Dataset: data (GitHub, TeddyDharma/Food-Recommender). Classes: ayam betutu, beberuk terong, coto makassar, gudeg, kerak telor, mie aceh, nasi kuning, nasi pecel, papeda, pempek, peuyeum, rawon, rendang, sate madura, serabi, soto banjar, soto lamongan, tahu sumedang.

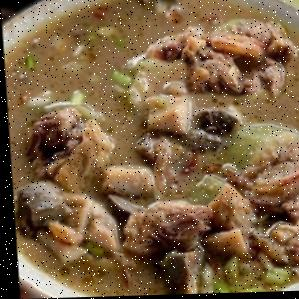
Label: coto makassar

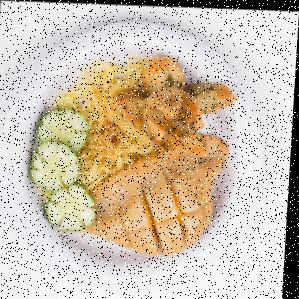
Label: pempek

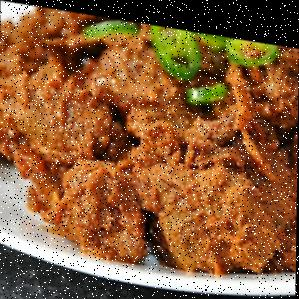
Label: rendang

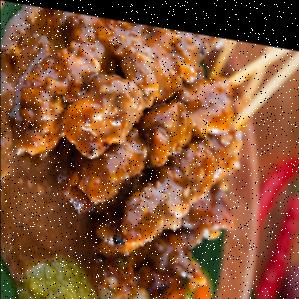
Label: sate madura

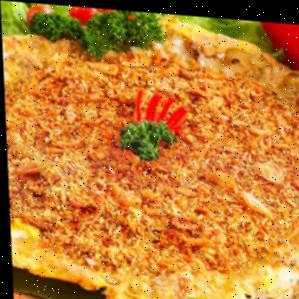
Label: kerak telor

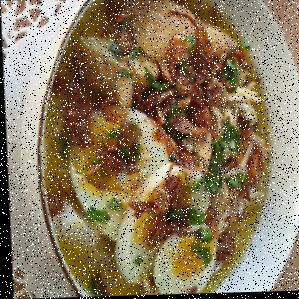
Label: soto banjar
